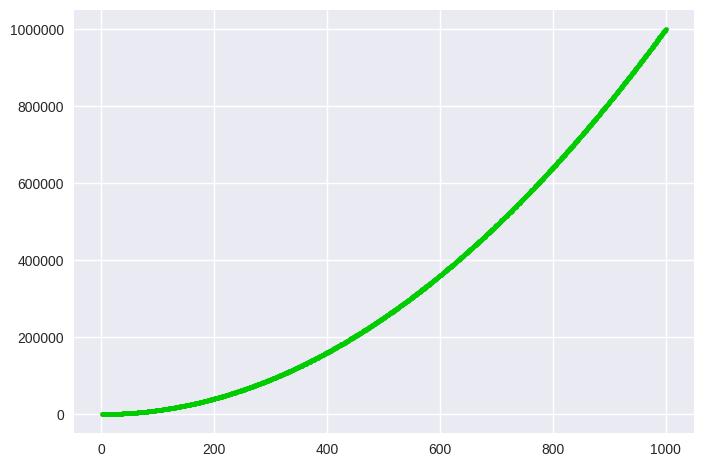

Reproduce this figure in Python.
import matplotlib.pyplot as plt

x_values = list(range(1, 1001))
y_values = [x ** 2 for x in x_values]

plt.style.use("seaborn-v0_8")

fig, ax = plt.subplots()

ax.ticklabel_format(style="plain")

# We can set the color of plots by using color property and RGB values along with it.
ax.scatter(x_values, y_values, s=10, color=(0,0.8,0))

plt.show()
